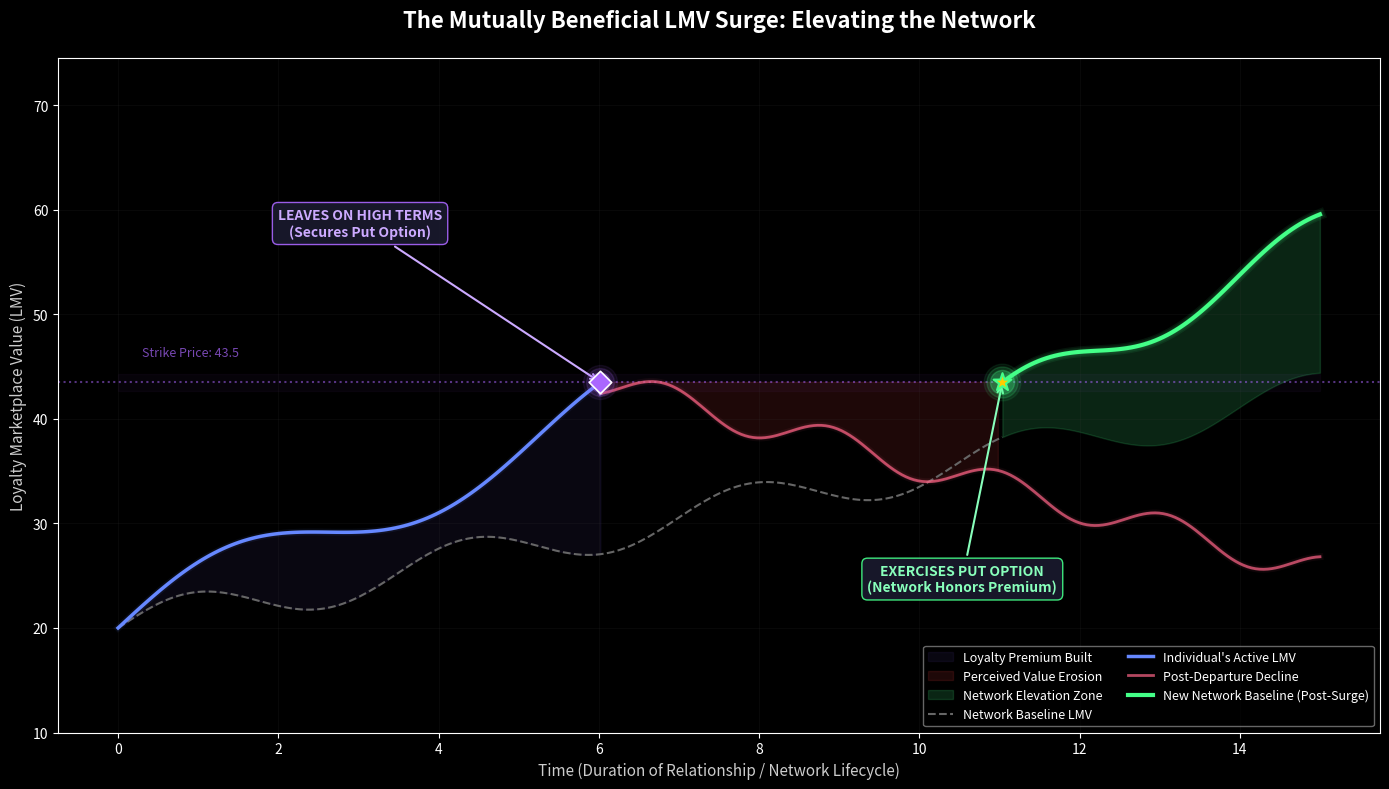

Generate this figure with matplotlib: (Note: this script raises an exception after producing the figure.)
import matplotlib.pyplot as plt
import numpy as np

# ---------------------------------------------------------
# The Mutually Beneficial LMV Surge
# Demonstrating how exercising a high-esteem Put Option
# elevates the entire network's baseline value.
# ---------------------------------------------------------

plt.style.use('dark_background')

# Timeframe setup
time = np.linspace(0, 15, 300)

# Phase 1 & 2: Baseline Network LMV vs. Individual effort driving value up
network_baseline = 20 + time * 1.5 + np.sin(time * 1.8) * 2
individual_lmv = 20 + time * 3.5 + np.sin(time * 1.2) * 3

# Phase 3: Individual steps back (locks in Put Option strike price at t=6)
strike_time_idx = 120  # index for t=6
strike_price = individual_lmv[strike_time_idx]

# Individual's perceived daily value drops due to absence, but option remains
individual_lmv[strike_time_idx:] = strike_price - (time[strike_time_idx:] - time[strike_time_idx]) * 2 \
    + np.sin(time[strike_time_idx:] * 3) * 1.5

# Phase 4: Exercising the Put Option (at t=11) creates a systemic surge
exercise_time_idx = 220  # index for t=11
post_exercise_surge = np.copy(network_baseline)

# The network honors the high strike price, permanently shifting the baseline up
post_exercise_surge[exercise_time_idx:] = post_exercise_surge[exercise_time_idx:] \
    + (strike_price - post_exercise_surge[exercise_time_idx])
post_exercise_surge[exercise_time_idx:] += (time[exercise_time_idx:] - time[exercise_time_idx]) * 2.5

fig, ax = plt.subplots(figsize=(14, 8))

# --- Fills ---
# Premium zone: gap between individual and network during buildup
ax.fill_between(time[:strike_time_idx+1],
                network_baseline[:strike_time_idx+1],
                individual_lmv[:strike_time_idx+1],
                alpha=0.07, color='#8866ff', label='Loyalty Premium Built')

# Decay zone: individual dropping below strike
ax.fill_between(time[strike_time_idx:exercise_time_idx],
                individual_lmv[strike_time_idx:exercise_time_idx],
                strike_price,
                where=individual_lmv[strike_time_idx:exercise_time_idx] < strike_price,
                alpha=0.12, color='#ff4444', label='Perceived Value Erosion')

# Surge zone: post-exercise lift above old baseline
ax.fill_between(time[exercise_time_idx:],
                network_baseline[exercise_time_idx:],
                post_exercise_surge[exercise_time_idx:],
                alpha=0.15, color='#44ff88', label='Network Elevation Zone')

# --- Strike price line with subtle glow ---
ax.axhline(y=strike_price, color='#aa66ff', linestyle=':', linewidth=1.5, alpha=0.5)
ax.fill_between(time, strike_price - 0.8, strike_price + 0.8, color='#aa66ff', alpha=0.04)

# --- Lines ---
# Network baseline (pre-exercise)
ax.plot(time[:exercise_time_idx+1], network_baseline[:exercise_time_idx+1],
        color='#666666', linestyle='--', linewidth=1.5, label='Network Baseline LMV')

# Individual LMV — rise phase
ax.plot(time[:strike_time_idx+1], individual_lmv[:strike_time_idx+1],
        color='#6688ff', linewidth=2.5, label="Individual's Active LMV")
for w in [5, 3]:
    ax.plot(time[:strike_time_idx+1], individual_lmv[:strike_time_idx+1],
            color='#6688ff', linewidth=w, alpha=0.08)

# Individual LMV — decline phase
ax.plot(time[strike_time_idx:], individual_lmv[strike_time_idx:],
        color='#ff6688', linewidth=2, alpha=0.7, label='Post-Departure Decline')
for w in [5, 3]:
    ax.plot(time[strike_time_idx:], individual_lmv[strike_time_idx:],
            color='#ff6688', linewidth=w, alpha=0.06)

# Post-exercise surge line with heavy glow
ax.plot(time[exercise_time_idx:], post_exercise_surge[exercise_time_idx:],
        color='#44ff88', linewidth=3, label='New Network Baseline (Post-Surge)')
for w in [8, 6, 4]:
    ax.plot(time[exercise_time_idx:], post_exercise_surge[exercise_time_idx:],
            color='#44ff88', linewidth=w, alpha=0.08)

# --- Event markers with glow rings ---
# Event 1: Leaves on high terms
for s, a in [(600, 0.08), (400, 0.15), (200, 0.25)]:
    ax.scatter(time[strike_time_idx], strike_price, color='#aa66ff', s=s, alpha=a, zorder=4)
ax.scatter(time[strike_time_idx], strike_price, color='#aa66ff', s=130, zorder=5,
           marker='D', edgecolors='white', linewidths=1.2)

# Event 2: Exercises put option
for s, a in [(700, 0.08), (500, 0.15), (300, 0.25)]:
    ax.scatter(time[exercise_time_idx], strike_price, color='#44ff88', s=s, alpha=a, zorder=4)
ax.scatter(time[exercise_time_idx], strike_price, color='#ffcc00', s=180, zorder=5,
           marker='*', edgecolors='#44ff88', linewidths=1.5)

# --- Annotations ---
ax.annotate(
    'LEAVES ON HIGH TERMS\n(Secures Put Option)',
    xy=(time[strike_time_idx], strike_price),
    xytext=(time[strike_time_idx] - 3, strike_price + 14),
    textcoords='data', ha='center', fontsize=10, fontweight='bold', color='#ccaaff',
    arrowprops=dict(arrowstyle='->', color='#ccaaff', lw=1.5),
    bbox=dict(boxstyle='round,pad=0.4', fc='#1a1a2e', ec='#aa66ff', alpha=0.9)
)

ax.annotate(
    'EXERCISES PUT OPTION\n(Network Honors Premium)',
    xy=(time[exercise_time_idx], strike_price),
    xytext=(time[exercise_time_idx] - 0.5, strike_price - 20),
    textcoords='data', ha='center', fontsize=10, fontweight='bold', color='#88ffbb',
    arrowprops=dict(arrowstyle='->', color='#88ffbb', lw=1.5),
    bbox=dict(boxstyle='round,pad=0.4', fc='#1a1a2e', ec='#44ff88', alpha=0.9)
)

# Strike price label
ax.text(0.3, strike_price + 2.5, f'Strike Price: {strike_price:.1f}',
        fontsize=9, color='#aa66ff', alpha=0.7, style='italic')

# --- Formatting ---
ax.set_title("The Mutually Beneficial LMV Surge: Elevating the Network",
             fontsize=16, fontweight='bold', color='white', pad=22)
ax.set_xlabel("Time (Duration of Relationship / Network Lifecycle)", fontsize=11, color='#cccccc')
ax.set_ylabel("Loyalty Marketplace Value (LMV)", fontsize=11, color='#cccccc')
ax.set_ylim(10, max(post_exercise_surge) + 15)
ax.legend(loc='lower right', fontsize=9, framealpha=0.5, ncol=2)
ax.grid(True, alpha=0.12, color='#444444')

plt.tight_layout()
plt.savefig('riskrunners/legacy/loyalty-marketplace/summary.png', dpi=150, bbox_inches='tight')
print('Saved summary.png')
